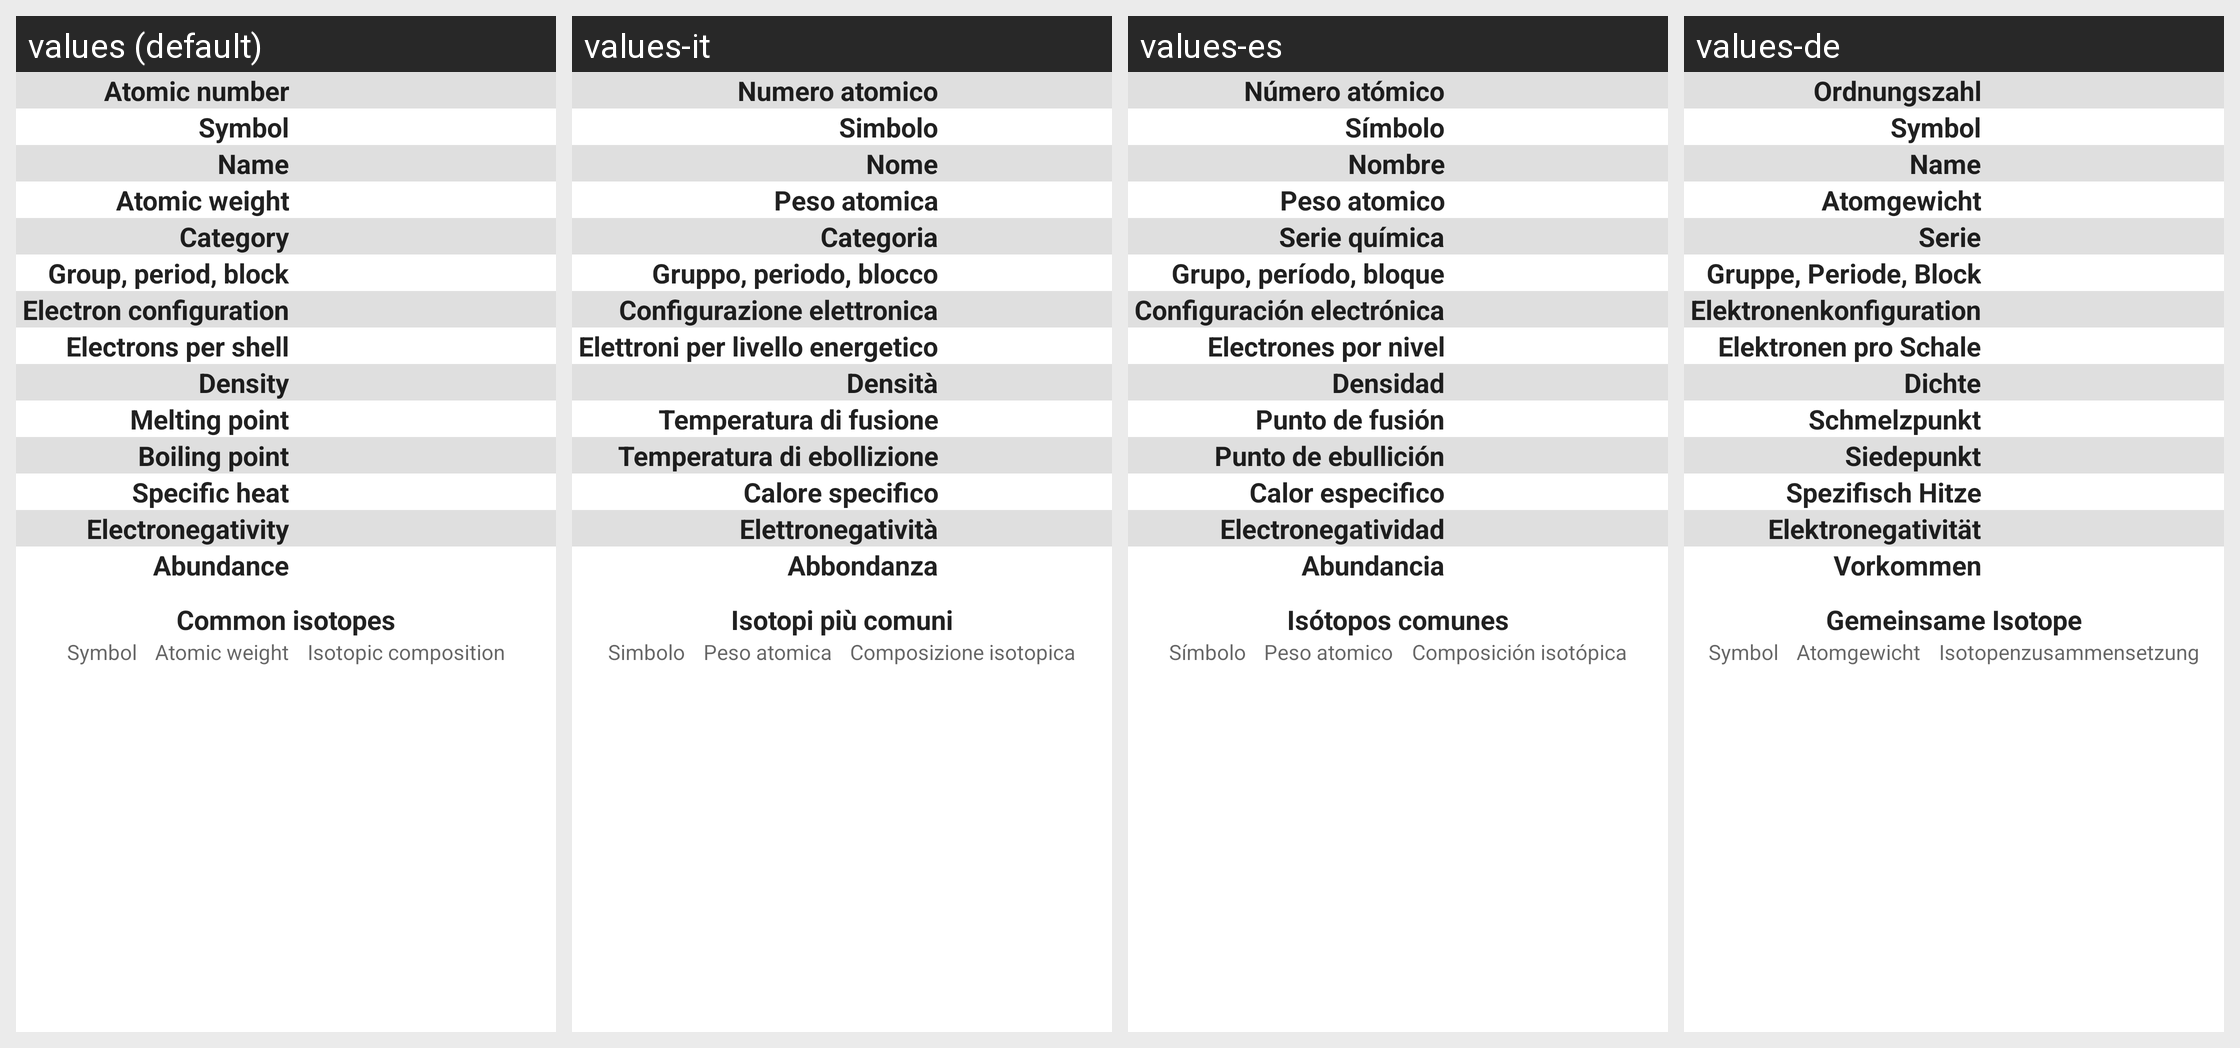

The Android screen above is rendered under several locales of the same app. Produce the string resources it draws, with the default and per-locale values.
Android screen res/layout/element_details_table.xml rendered under 4 locales, left to right: values (default), values-it, values-es, values-de. Device: Nexus 5 (rendered at 1080×1920; each locale shown at half size, 540×960, under a caption strip naming it); theme Theme.MaterialComponents.DayNight.NoActionBar.
Other locales in the repository, not shown: values-fr, values-ja, values-nb, values-nl, values-pt-rBR, values-ru, values-tr.
Strings drawn on this screen, with the default value and each locale's value (text and hints the layout hard-codes, and strings that could not be matched under every locale, appear in the picture but are not listed):

labelNumber
  values: Atomic number
  values-it: Numero atomico
  values-es: Número atómico
  values-de: Ordnungszahl

labelSymbol
  values: Symbol
  values-it: Simbolo
  values-es: Símbolo
  values-de: Symbol

labelName
  values: Name
  values-it: Nome
  values-es: Nombre
  values-de: Name

labelWeight
  values: Atomic weight
  values-it: Peso atomica
  values-es: Peso atomico
  values-de: Atomgewicht

labelCategory
  values: Category
  values-it: Categoria
  values-es: Serie química
  values-de: Serie

labelGPB
  values: Group, period, block
  values-it: Gruppo, periodo, blocco
  values-es: Grupo, período, bloque
  values-de: Gruppe, Periode, Block

labelConfiguration
  values: Electron configuration
  values-it: Configurazione elettronica
  values-es: Configuración electrónica
  values-de: Elektronenkonfiguration

labelElectrons
  values: Electrons per shell
  values-it: Elettroni per livello energetico
  values-es: Electrones por nivel
  values-de: Elektronen pro Schale

labelDensity
  values: Density
  values-it: Densità
  values-es: Densidad
  values-de: Dichte

labelMelt
  values: Melting point
  values-it: Temperatura di fusione
  values-es: Punto de fusión
  values-de: Schmelzpunkt

labelBoil
  values: Boiling point
  values-it: Temperatura di ebollizione
  values-es: Punto de ebullición
  values-de: Siedepunkt

labelHeat
  values: Specific heat
  values-it: Calore specifico
  values-es: Calor especifico
  values-de: Spezifisch Hitze

labelNegativity
  values: Electronegativity
  values-it: Elettronegatività
  values-es: Electronegatividad
  values-de: Elektronegativität

labelAbundance
  values: Abundance
  values-it: Abbondanza
  values-es: Abundancia
  values-de: Vorkommen

labelIsotopes
  values: Common isotopes
  values-it: Isotopi più comuni
  values-es: Isótopos comunes
  values-de: Gemeinsame Isotope

labelIsoComp
  values: Isotopic composition
  values-it: Composizione isotopica
  values-es: Composición isotópica
  values-de: Isotopenzusammensetzung
